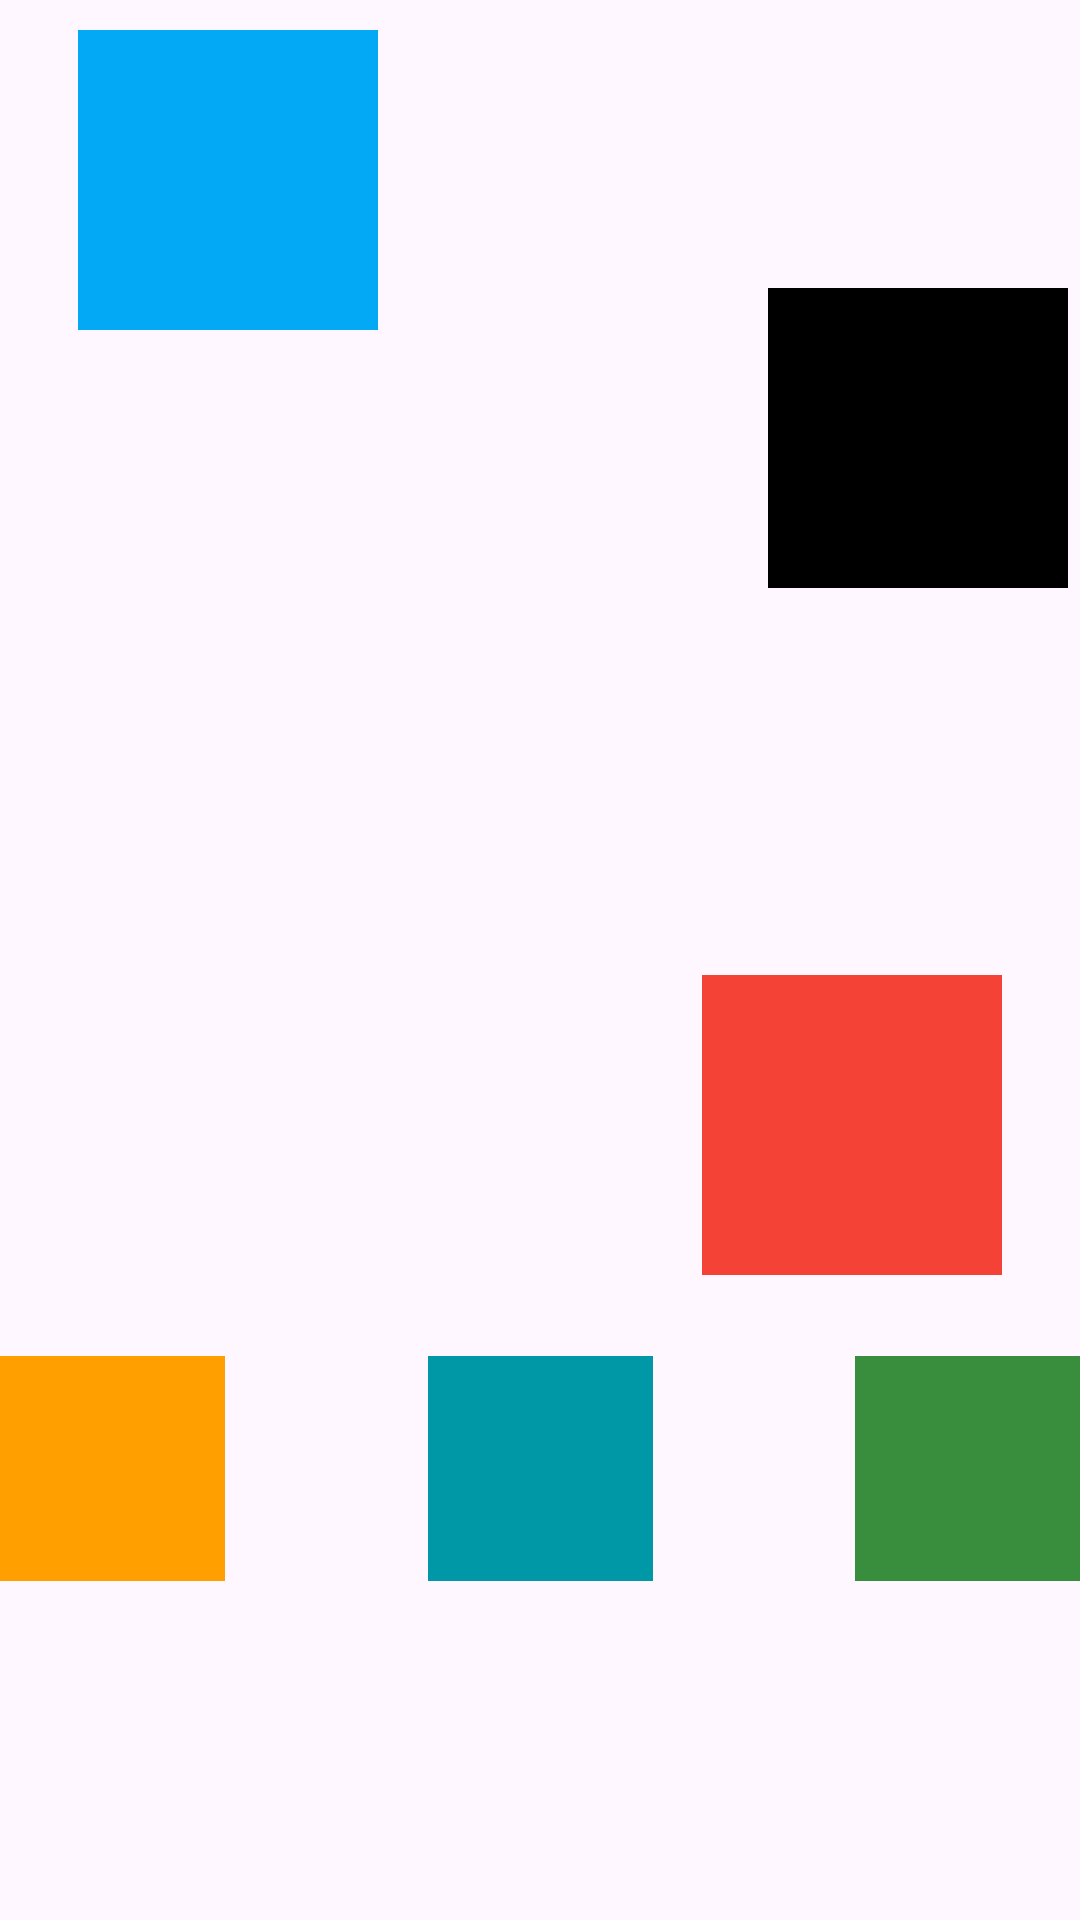

Reconstruct the res/layout file that produces this screen, plus the resources it refers to.
<!-- AndroidManifest.xml: application theme Theme.CalcuFactIcm -->
<!-- res/layout/activity_constraint.xml -->
<?xml version="1.0" encoding="utf-8"?>
<androidx.constraintlayout.widget.ConstraintLayout xmlns:android="http://schemas.android.com/apk/res/android"
    xmlns:app="http://schemas.android.com/apk/res-auto"
    xmlns:tools="http://schemas.android.com/tools"
    android:layout_width="match_parent"
    android:layout_height="match_parent"
    tools:context=".ConstraintActivity">

    <View
        android:id="@+id/view1"
        android:layout_width="100dp"
        android:layout_height="100dp"
        android:background="@color/blue"
        android:layout_marginTop="10dp"
        app:layout_constraintTop_toTopOf="parent"
        app:layout_constraintEnd_toEndOf="parent"
        app:layout_constraintStart_toStartOf="parent"
        app:layout_constraintHorizontal_bias="0.1"
        ></View>

    <View
        android:id="@+id/view2"
        android:layout_width="100dp"
        android:layout_height="100dp"
        android:background="@color/red"
        app:layout_constraintTop_toBottomOf="@+id/view1"
        app:layout_constraintEnd_toEndOf="parent"
        app:layout_constraintStart_toStartOf="parent"
        app:layout_constraintBottom_toBottomOf="parent"
        app:layout_constraintHorizontal_bias="0.9"
        ></View>


    <View
        android:id="@+id/view3"
        android:layout_width="75dp"
        android:layout_height="75dp"
        android:background="#FFA000"
        app:layout_constraintBottom_toBottomOf="parent"
        app:layout_constraintStart_toStartOf="parent"
        app:layout_constraintTop_toTopOf="parent"
        app:layout_constraintEnd_toStartOf="@id/view4"
        app:layout_constraintVertical_bias="0.8"
        app:layout_constraintHorizontal_chainStyle="spread_inside"
        ></View>

    <View
        android:id="@+id/view4"
        android:layout_width="75dp"
        android:layout_height="75dp"
        android:background="#0097A7"
        app:layout_constraintBottom_toBottomOf="@id/view3"
        app:layout_constraintStart_toEndOf="@id/view3"
        app:layout_constraintTop_toTopOf="@id/view3"
        app:layout_constraintEnd_toStartOf="@id/view5"
        ></View>

    <View
        android:id="@+id/view5"
        android:layout_width="75dp"
        android:layout_height="75dp"
        android:background="#388E3C"
        app:layout_constraintBottom_toBottomOf="@id/view4"
        app:layout_constraintEnd_toEndOf="parent"
        app:layout_constraintStart_toEndOf="@+id/view4"
        app:layout_constraintTop_toTopOf="@id/view4"
        ></View>

    <androidx.constraintlayout.widget.Guideline
        android:id="@+id/guideVerical1"
        android:layout_width="wrap_content"
        android:layout_height="wrap_content"
        android:orientation="vertical"
        app:layout_constraintGuide_percent="0.7"
        ></androidx.constraintlayout.widget.Guideline>

    <androidx.constraintlayout.widget.Guideline
        android:id="@+id/guideHorizontal1"
        android:layout_width="wrap_content"
        android:layout_height="wrap_content"
        android:orientation="horizontal"
        app:layout_constraintGuide_percent="0.15"
        ></androidx.constraintlayout.widget.Guideline>

    <View
        android:layout_width="100dp"
        android:layout_height="100dp"
        android:background="@color/black"
        app:layout_constraintTop_toBottomOf="@id/guideHorizontal1"
        app:layout_constraintEnd_toEndOf="parent"
        app:layout_constraintStart_toStartOf="@id/guideVerical1"

        ></View>

</androidx.constraintlayout.widget.ConstraintLayout>
<!-- resources referenced by this layout -->
<resources>
  <color name="black">#FF000000</color>
  <color name="blue">#03A9F4</color>
  <color name="red">#F44336</color>
  <style name="Theme.CalcuFactIcm" parent="Base.Theme.CalcuFactIcm" />
  <style name="Base.Theme.CalcuFactIcm" parent="Theme.Material3.DayNight.NoActionBar">
          
          
      </style>
</resources>
